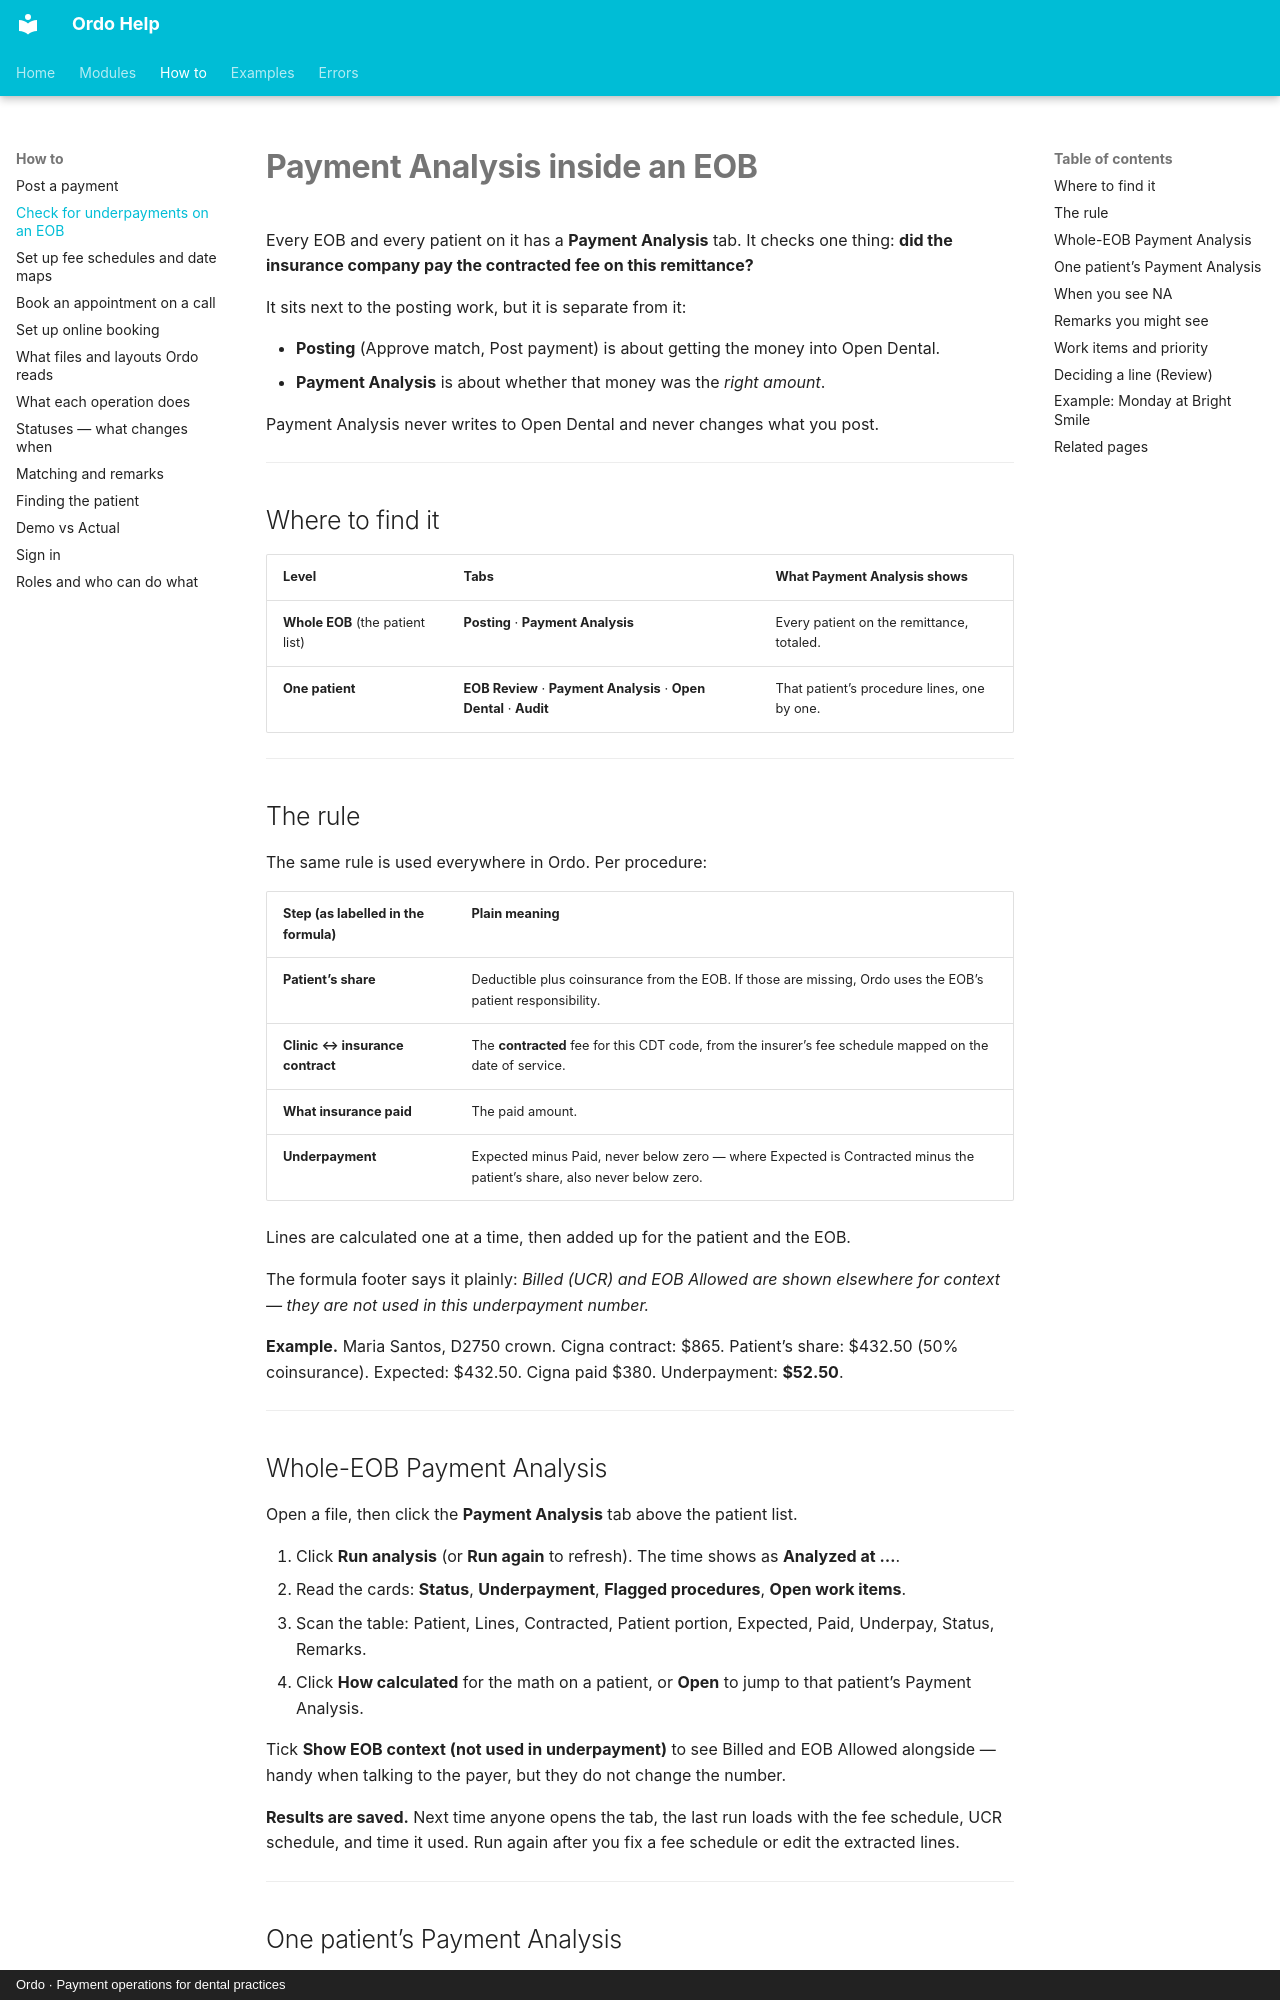

repository: tools772/ordo-documentation · page: workflows/payment-analysis/index.html · generator: mkdocs · copyright: Ordo · Payment operations for dental practices

# Payment Analysis inside an EOB

Every EOB and every patient on it has a **Payment Analysis** tab. It checks one thing: **did the insurance company pay the contracted fee on this remittance?**

It sits next to the posting work, but it is separate from it:

- **Posting** (Approve match, Post payment) is about getting the money into Open Dental.
- **Payment Analysis** is about whether that money was the *right amount*.

Payment Analysis never writes to Open Dental and never changes what you post.

---

## Where to find it

| Level | Tabs | What Payment Analysis shows |
| --- | --- | --- |
| **Whole EOB** (the patient list) | **Posting** · **Payment Analysis** | Every patient on the remittance, totaled. |
| **One patient** | **EOB Review** · **Payment Analysis** · **Open Dental** · **Audit** | That patient’s procedure lines, one by one. |

---

## The rule

The same rule is used everywhere in Ordo. Per procedure:

| Step (as labelled in the formula) | Plain meaning |
| --- | --- |
| **Patient’s share** | Deductible plus coinsurance from the EOB. If those are missing, Ordo uses the EOB’s patient responsibility. |
| **Clinic ↔ insurance contract** | The **contracted** fee for this CDT code, from the insurer’s fee schedule mapped on the date of service. |
| **What insurance paid** | The paid amount. |
| **Underpayment** | Expected minus Paid, never below zero — where Expected is Contracted minus the patient’s share, also never below zero. |

Lines are calculated one at a time, then added up for the patient and the EOB.

The formula footer says it plainly: *Billed (UCR) and EOB Allowed are shown elsewhere for context — they are not used in this underpayment number.*

**Example.** Maria Santos, D2750 crown. Cigna contract: $865. Patient’s share: $432.50 (50% coinsurance). Expected: $432.50. Cigna paid $380. Underpayment: **$52.50**.

---

## Whole-EOB Payment Analysis

Open a file, then click the **Payment Analysis** tab above the patient list.

1. Click **Run analysis** (or **Run again** to refresh). The time shows as **Analyzed at …**.
2. Read the cards: **Status**, **Underpayment**, **Flagged procedures**, **Open work items**.
3. Scan the table: Patient, Lines, Contracted, Patient portion, Expected, Paid, Underpay, Status, Remarks.
4. Click **How calculated** for the math on a patient, or **Open** to jump to that patient’s Payment Analysis.

Tick **Show EOB context (not used in underpayment)** to see Billed and EOB Allowed alongside — handy when talking to the payer, but they do not change the number.

**Results are saved.** Next time anyone opens the tab, the last run loads with the fee schedule, UCR schedule, and time it used. Run again after you fix a fee schedule or edit the extracted lines.

---
